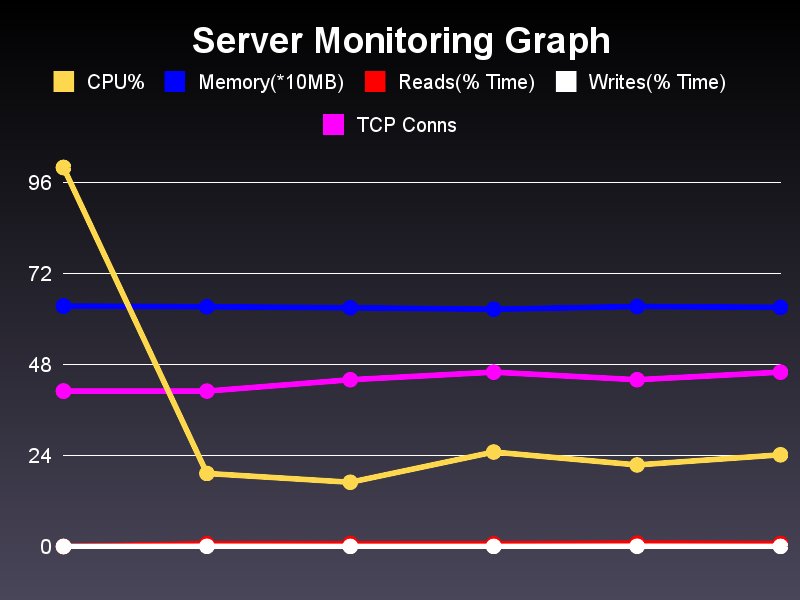

The file beside this chart, header and first rows:
(PDH-CSV 4.0) (China Standard Time)(-480…, \\10.201.70.19\processor(_total)\% Proce…, \\10.201.70.19\processor(_total)\% User …, \\10.201.70.19\processor(_total)\% Privi…, \\10.201.70.19\Memory\Available KBytes, \\10.201.70.19\physicaldisk(_total)\% Di…, \\10.201.70.19\physicaldisk(_total)\% Di…, \\10.201.70.19\TCP\Connections Establish…, \\10.201.70.19\network interface(Intel[R…, \\10.201.70.19\network interface(Broadco…, \\10.201.70.19\network interface(MS TCP …
07/13/2011 16:45:36.497, 100, 6.9414511354839314e-005, 5.2640427786804838e-005, 634356, 0.0001726, 4.5472959493574668e-005, 41, 0, 3639, 1883
07/13/2011 16:45:46.591, 19.28, 16.02, 3.251, 632556, 74.66, 4.925, 41, 0, 1443, 2837
07/13/2011 16:45:56.873, 16.95, 13.45, 3.495, 629968, 78.51, 2.174, 44, 0, 10230, 3003
07/13/2011 16:46:06.936, 24.92, 18.17, 6.754, 626032, 69.6, 2.464, 46, 0, 5797, 2462
07/13/2011 16:46:17.030, 21.52, 15.94, 5.573, 633284, 89.06, 6.092, 44, 0, 1020, 2531
07/13/2011 16:46:27.108, 24.19, 17.98, 6.201, 630920, 77.28, 2.462, 46, 0, 1506, 3811
